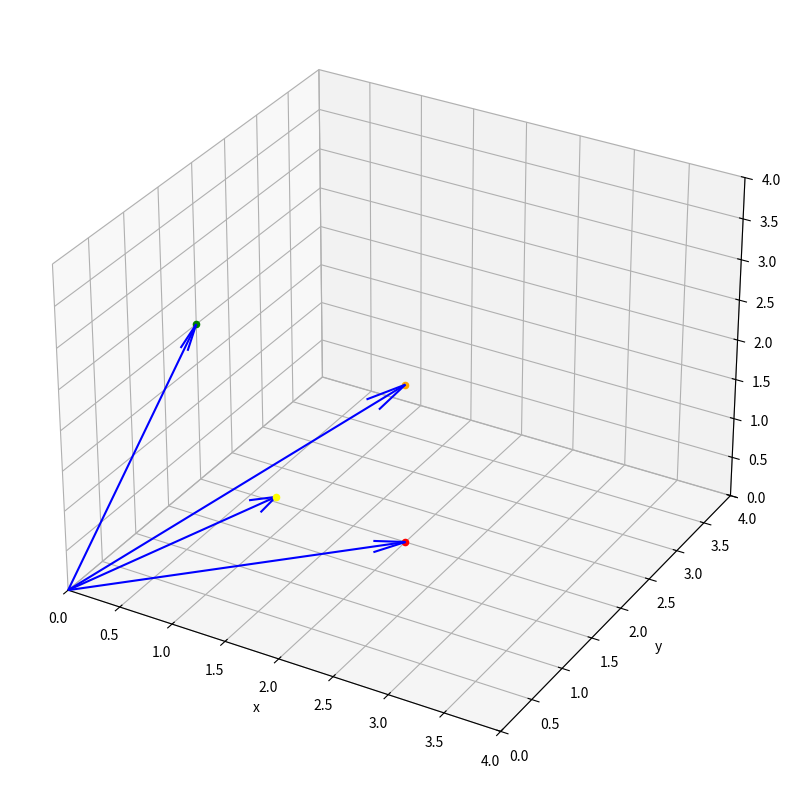

Write Python code to recreate this figure.
# Seja x = (x1 , x2 , . . . , xn ). A norma de x é dada por
# ||x|| = (<x,x>)½ = ((x1)² + ··· + (xn)²)½ é norma euclidiana

import matplotlib.pyplot as plt
from mpl_toolkits.mplot3d import Axes3D 

# Vetores em R³

def norma(x,y,z):
    return (x**2 + y**2 + z**2)**(1/2)

#print(f'\nNorma de ||x|| = ||(3,4,-5)|| = {norma(3,4,-5)}')

def axvetor(x,y,z):
    o = [0,0,0]
    v = [x,y,z]
    ax.quiver(*o,*v, color='b', arrow_length_ratio=0.1)


fig = plt.figure(figsize=(10,10))
ax = fig.add_subplot(111, projection='3d')
axvetor(2,2,0)
axvetor(0,2,2)
axvetor(2,0,2)
axvetor(2,2,2)
ax.scatter(2,2,0, color='r')
ax.scatter(0,2,2, color='g')
ax.scatter(2,0,2, color='yellow')
ax.scatter(2,2,2, color='orange')
ax.set_xlim([0,4])
ax.set_ylim([0,4])
ax.set_zlim([0,4])
ax.set_xlabel('x')
ax.set_ylabel('y')
ax.set_zlabel('z')
plt.show()